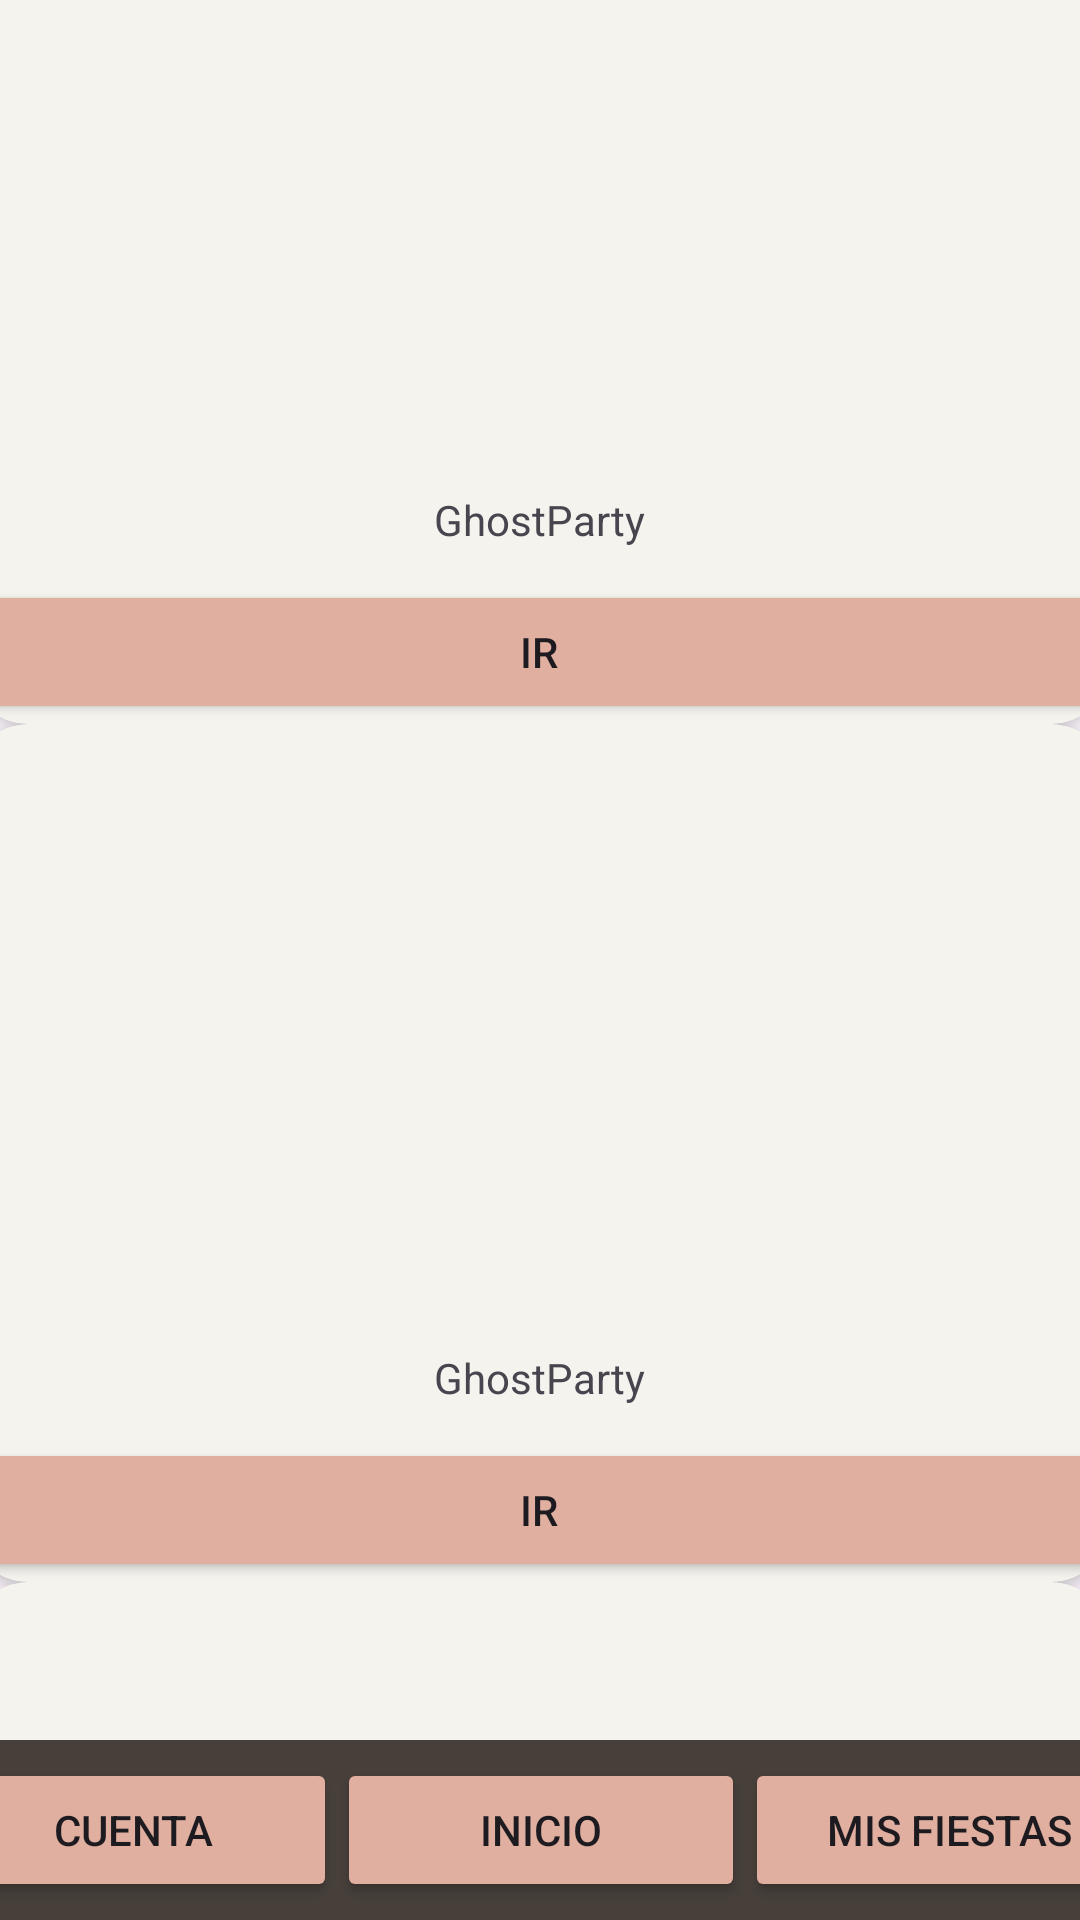

Here is an Android app screen rendered from its layout file. Give the layout XML and the strings, colors and styles it references.
<!-- AndroidManifest.xml: application theme Theme.AppGhost -->
<!-- res/layout/activity_main.xml -->
<?xml version="1.0" encoding="utf-8"?>
<androidx.constraintlayout.widget.ConstraintLayout xmlns:android="http://schemas.android.com/apk/res/android"
    xmlns:app="http://schemas.android.com/apk/res-auto"
    xmlns:tools="http://schemas.android.com/tools"
    android:layout_width="match_parent"
    android:layout_height="match_parent"
    tools:context=".MainActivity">

    <ScrollView
        android:id="@+id/scrollView2"
        android:layout_width="381dp"
        android:layout_height="666dp"
        android:layout_marginEnd="1dp"
        android:layout_marginBottom="4dp"
        app:layout_constraintBottom_toTopOf="@+id/linearLayout"
        app:layout_constraintEnd_toEndOf="parent"
        app:layout_constraintStart_toStartOf="parent"
        app:layout_constraintTop_toTopOf="parent">

        <LinearLayout
            android:layout_width="match_parent"
            android:layout_height="wrap_content"
            android:orientation="vertical"
            app:layout_constraintEnd_toEndOf="parent"
            app:layout_constraintStart_toStartOf="parent"
            app:layout_constraintTop_toTopOf="parent">

            <androidx.cardview.widget.CardView
                android:layout_width="match_parent"
                android:layout_height="wrap_content"
                app:cardBackgroundColor="@color/dirty_white"
                app:cardCornerRadius="20dp">

                <LinearLayout
                    android:layout_width="match_parent"
                    android:layout_height="wrap_content"
                    android:orientation="vertical">

                    <ImageView
                        android:id="@+id/imageView2"
                        android:layout_width="match_parent"
                        android:layout_height="198dp"
                        app:srcCompat="@drawable/gp_predeterminado" />

                    <TextView
                        android:id="@+id/titulo_fiesta"
                        android:layout_width="match_parent"
                        android:layout_height="40dp"
                        android:gravity="center"
                        android:text="GhostParty" />

                    <Button
                        android:id="@+id/btn_ir_fiesta"
                        android:layout_width="match_parent"
                        android:layout_height="wrap_content"
                        android:backgroundTint="@color/salmon"
                        android:onClick="onClick"
                        android:text="Ir" />
                </LinearLayout>
            </androidx.cardview.widget.CardView>

            <androidx.cardview.widget.CardView
                android:layout_width="match_parent"
                android:layout_height="wrap_content"
                app:cardBackgroundColor="@color/dirty_white"
                app:cardCornerRadius="20dp">

                <LinearLayout
                    android:layout_width="match_parent"
                    android:layout_height="wrap_content"
                    android:orientation="vertical">

                    <ImageView
                        android:id="@+id/imageView2"
                        android:layout_width="match_parent"
                        android:layout_height="198dp"
                        app:srcCompat="@drawable/gp_predeterminado"
                        tools:ignore="DuplicateIds" />

                    <TextView
                        android:id="@+id/titulo_fiesta"
                        android:layout_width="match_parent"
                        android:layout_height="40dp"
                        android:gravity="center"
                        android:text="GhostParty"
                        tools:ignore="DuplicateIds" />

                    <Button
                        android:id="@+id/btn_ir_fiesta"
                        android:layout_width="match_parent"
                        android:layout_height="wrap_content"
                        android:backgroundTint="@color/salmon"
                        android:onClick="onClick"
                        android:text="Ir"
                        tools:ignore="DuplicateIds" />
                </LinearLayout>
            </androidx.cardview.widget.CardView>

            <androidx.cardview.widget.CardView
                android:layout_width="match_parent"
                android:layout_height="wrap_content"
                app:cardBackgroundColor="@color/dirty_white"
                app:cardCornerRadius="20dp">

                <LinearLayout
                    android:layout_width="match_parent"
                    android:layout_height="wrap_content"
                    android:orientation="vertical">

                    <ImageView
                        android:id="@+id/imageView2"
                        android:layout_width="match_parent"
                        android:layout_height="198dp"
                        app:srcCompat="@drawable/gp_predeterminado"
                        tools:ignore="DuplicateIds" />

                    <TextView
                        android:id="@+id/titulo_fiesta"
                        android:layout_width="match_parent"
                        android:layout_height="40dp"
                        android:gravity="center"
                        android:text="GhostParty"
                        tools:ignore="DuplicateIds" />

                    <Button
                        android:id="@+id/btn_ir_fiesta"
                        android:layout_width="match_parent"
                        android:layout_height="wrap_content"
                        android:backgroundTint="@color/salmon"
                        android:onClick="onClick"
                        android:text="Ir"
                        tools:ignore="DuplicateIds" />
                </LinearLayout>
            </androidx.cardview.widget.CardView>

        </LinearLayout>
    </ScrollView>

    <LinearLayout
        android:id="@+id/linearLayout"
        android:layout_width="408dp"
        android:layout_height="60dp"
        android:background="@color/dark_brown"
        android:gravity="center"
        android:orientation="horizontal"
        app:layout_constraintBottom_toBottomOf="parent"
        app:layout_constraintEnd_toEndOf="parent"
        app:layout_constraintStart_toStartOf="parent">

        <Button
            android:id="@+id/btnCuenta"
            android:layout_width="4dp"
            android:layout_height="wrap_content"
            android:layout_weight="1"
            android:backgroundTint="@color/salmon"
            android:onClick="onClick"
            android:text="Cuenta" />

        <Button
            android:id="@+id/btn_home"
            android:layout_width="4dp"
            android:layout_height="wrap_content"
            android:layout_weight="1"
            android:backgroundTint="@color/salmon"
            android:onClick="onClick"
            android:text="Inicio" />

        <Button
            android:id="@+id/btn_mis_fiestas"
            android:layout_width="4dp"
            android:layout_height="wrap_content"
            android:layout_weight="1"
            android:backgroundTint="@color/salmon"
            android:onClick="onClick"
            android:text="Mis Fiestas" />

    </LinearLayout>

</androidx.constraintlayout.widget.ConstraintLayout>
<!-- resources referenced by this layout -->
<resources>
  <color name="dark_brown">#463F3A</color>
  <color name="dirty_white">#F4F3EE</color>
  <color name="salmon">#E0AFA0</color>
  <style name="Theme.AppGhost" parent="Base.Theme.AppGhost" />
  <style name="Base.Theme.AppGhost" parent="Theme.Material3.DayNight.NoActionBar">
          
          
      </style>
</resources>
